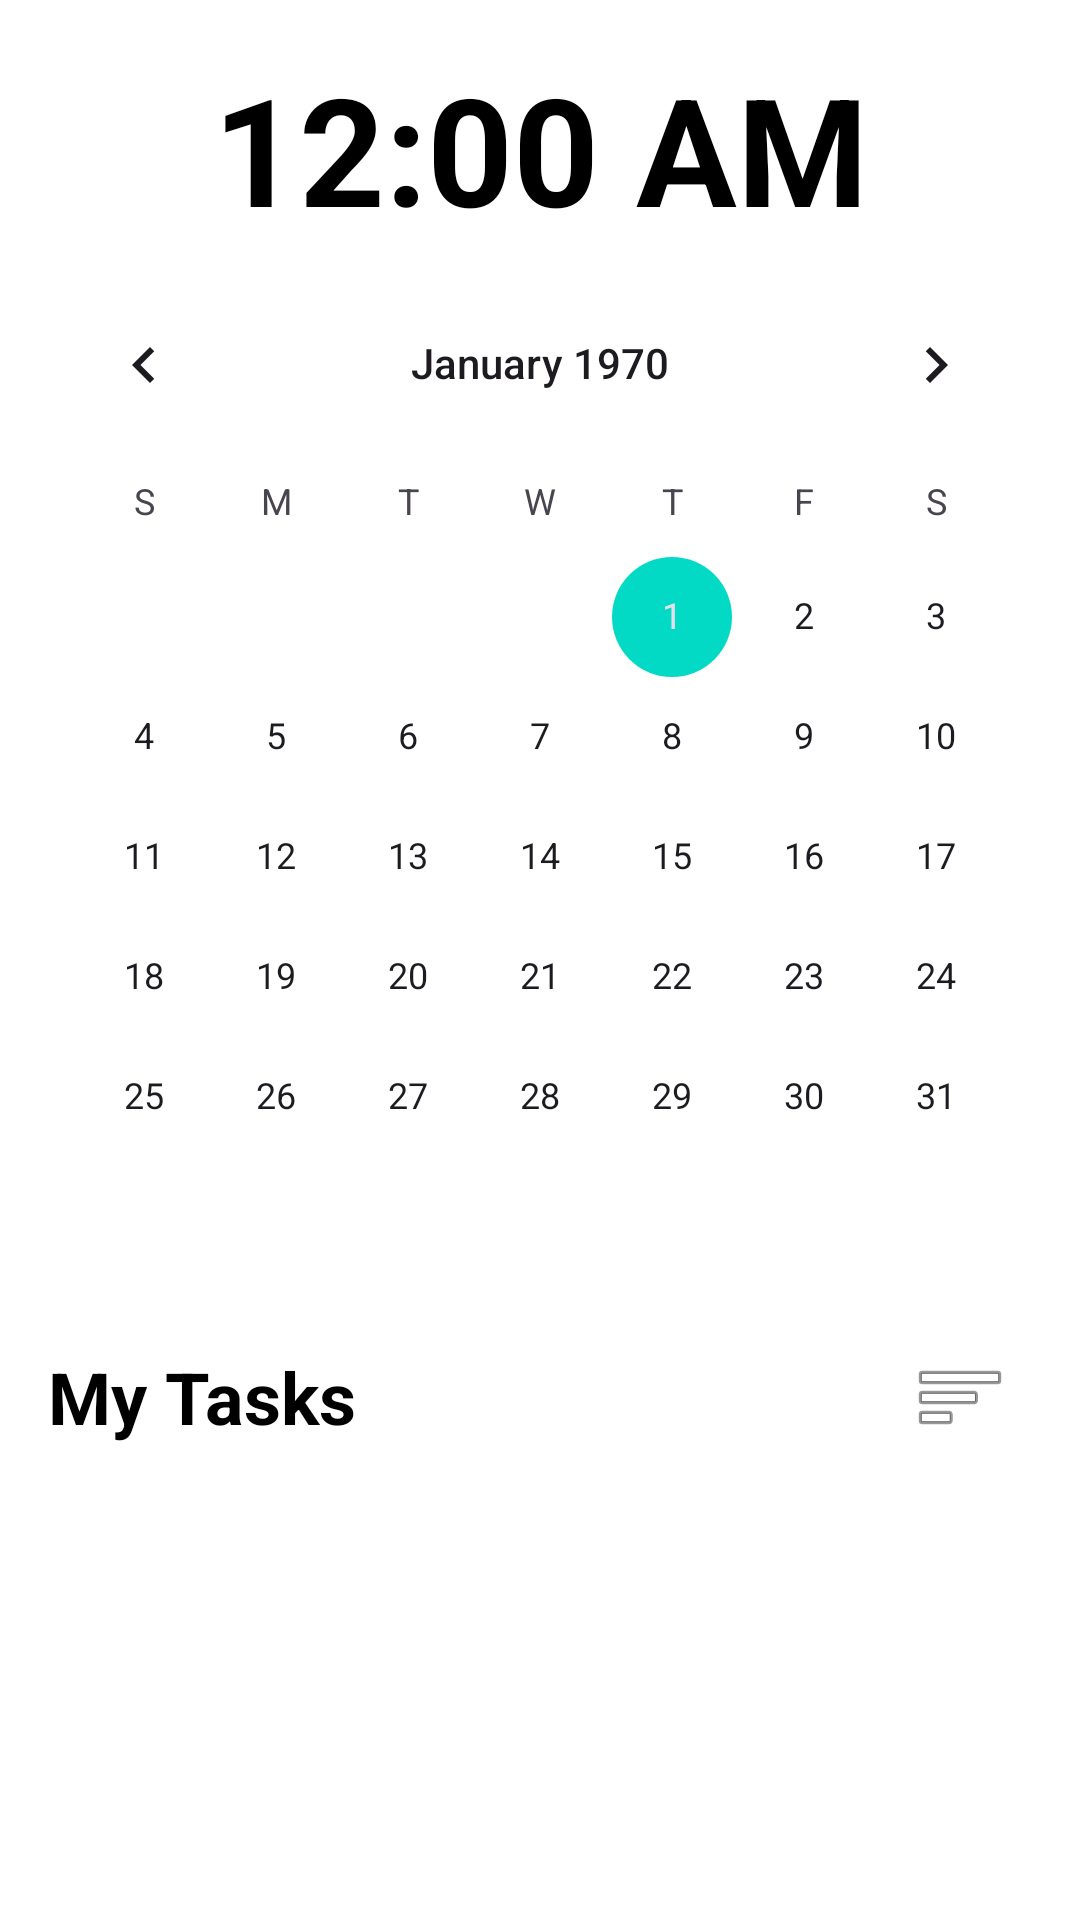

Android layout source for this screen:
<!-- AndroidManifest.xml: application theme Theme.HabbitTracker -->
<!-- res/layout/fragment_first.xml -->
<?xml version="1.0" encoding="utf-8"?>
<androidx.core.widget.NestedScrollView xmlns:android="http://schemas.android.com/apk/res/android"
    xmlns:app="http://schemas.android.com/apk/res-auto"
    xmlns:tools="http://schemas.android.com/tools"
    android:layout_width="match_parent"
    android:layout_height="match_parent"
    android:fillViewport="true"
    android:background="?android:attr/colorBackground">

    <androidx.constraintlayout.widget.ConstraintLayout
        android:layout_width="match_parent"
        android:layout_height="wrap_content"
        android:paddingBottom="16dp">

        <TextClock
            android:id="@+id/textClock"
            android:layout_width="wrap_content"
            android:layout_height="wrap_content"
            android:layout_marginTop="16dp"
            android:format12Hour="hh:mm a"
            android:textColor="?attr/colorOnSurface"
            android:textSize="50sp"
            android:textStyle="bold"
            app:layout_constraintEnd_toEndOf="parent"
            app:layout_constraintStart_toStartOf="parent"
            app:layout_constraintTop_toTopOf="parent" />

        <CalendarView
            android:id="@+id/calendarView"
            android:layout_width="wrap_content"
            android:layout_height="wrap_content"
            android:layout_marginTop="5dp"
            android:background="?attr/colorSurface"
            app:layout_constraintEnd_toEndOf="parent"
            app:layout_constraintStart_toStartOf="parent"
            app:layout_constraintTop_toBottomOf="@id/textClock" />

        <LinearLayout
            android:id="@+id/linearHeader"
            android:layout_width="match_parent"
            android:layout_height="wrap_content"
            android:orientation="horizontal"
            android:layout_margin="16dp"
            android:gravity="center_vertical"
            app:layout_constraintStart_toStartOf="parent"
            app:layout_constraintTop_toBottomOf="@id/calendarView">

            <TextView
                android:id="@+id/textViewHeader"
                android:layout_width="0dp"
                android:layout_height="wrap_content"
                android:layout_weight="1"
                android:text="My Tasks"
                android:textColor="?attr/colorOnSurface"
                android:textSize="24sp"
                android:textStyle="bold" />

            <ImageButton
                android:id="@+id/buttonSort"
                android:layout_width="48dp"
                android:layout_height="48dp"
                android:src="@android:drawable/ic_menu_sort_by_size"
                android:background="?attr/selectableItemBackgroundBorderless"
                android:contentDescription="Sort tasks by priority, date, or title" />

        </LinearLayout>

        <androidx.recyclerview.widget.RecyclerView
            android:id="@+id/recyclerview_tasks"
            android:layout_width="match_parent"
            android:layout_height="wrap_content"
            android:layout_marginTop="16dp"
            android:nestedScrollingEnabled="false"
            app:layout_constraintTop_toBottomOf="@id/linearHeader"
            tools:listitem="@layout/item_task" />

    </androidx.constraintlayout.widget.ConstraintLayout>
</androidx.core.widget.NestedScrollView>
<!-- res/layout/item_task.xml (included above) -->
<?xml version="1.0" encoding="utf-8"?>
<androidx.cardview.widget.CardView xmlns:android="http://schemas.android.com/apk/res/android"
    xmlns:app="http://schemas.android.com/apk/res-auto"
    xmlns:tools="http://schemas.android.com/tools"
    android:id="@+id/taskCard"
    android:layout_width="match_parent"
    android:layout_height="wrap_content"
    android:layout_margin="@dimen/card_margin"
    android:foreground="?attr/selectableItemBackground"
    app:cardBackgroundColor="?attr/colorSurface"
    app:cardCornerRadius="@dimen/card_corner_radius"
    app:cardElevation="@dimen/card_elevation">

    <androidx.constraintlayout.widget.ConstraintLayout
        android:layout_width="match_parent"
        android:layout_height="wrap_content"
        android:padding="@dimen/spacing_medium">

        <CheckBox
            android:id="@+id/checkboxTask"
            android:layout_width="wrap_content"
            android:layout_height="wrap_content"
            android:clickable="false"
            android:focusable="false"
            android:buttonTint="?attr/colorPrimary"
            android:contentDescription="Task completion status"
            app:layout_constraintStart_toStartOf="parent"
            app:layout_constraintTop_toTopOf="parent"
            app:layout_constraintBottom_toBottomOf="parent" />

        <LinearLayout
            android:layout_width="0dp"
            android:layout_height="wrap_content"
            android:orientation="vertical"
            android:layout_marginStart="@dimen/spacing_small"
            app:layout_constraintStart_toEndOf="@id/checkboxTask"
            app:layout_constraintTop_toTopOf="parent"
            app:layout_constraintBottom_toBottomOf="parent"
            app:layout_constraintEnd_toStartOf="@+id/viewPriorityIndicator">

            <TextView
                android:id="@+id/textViewTitle"
                android:layout_width="match_parent"
                android:layout_height="wrap_content"
                android:textColor="?attr/colorOnSurface"
                android:textSize="@dimen/text_size_xlarge"
                android:textStyle="bold"
                android:maxLines="2"
                android:ellipsize="end"
                tools:text="Morning Run" />

            <TextView
                android:id="@+id/textViewSchedule"
                android:layout_width="match_parent"
                android:layout_height="wrap_content"
                android:layout_marginTop="@dimen/spacing_extra_small"
                android:textColor="?attr/colorOnSurface"
                android:alpha="0.7"
                android:textSize="@dimen/text_size_medium"
                tools:text="07:00 AM" />

            <TextView
                android:id="@+id/textViewDescription"
                android:layout_width="match_parent"
                android:layout_height="wrap_content"
                android:layout_marginTop="@dimen/spacing_extra_small"
                android:textColor="?attr/colorOnSurface"
                android:alpha="0.6"
                android:textSize="@dimen/text_size_small"
                android:maxLines="2"
                android:ellipsize="end"
                android:visibility="gone"
                tools:text="This is a description of the task"
                tools:visibility="visible" />

            <TextView
                android:id="@+id/textViewCategory"
                android:layout_width="wrap_content"
                android:layout_height="wrap_content"
                android:layout_marginTop="@dimen/spacing_extra_small"
                android:background="@drawable/circle_shape"
                android:backgroundTint="?android:attr/colorBackground"
                android:paddingStart="@dimen/spacing_small"
                android:paddingEnd="@dimen/spacing_small"
                android:paddingTop="@dimen/spacing_extra_small"
                android:paddingBottom="@dimen/spacing_extra_small"
                android:textColor="?attr/colorOnSurface"
                android:alpha="0.7"
                android:textSize="@dimen/text_size_small"
                android:visibility="gone"
                tools:text="Health"
                tools:visibility="visible" />

        </LinearLayout>

        <View
            android:id="@+id/viewPriorityIndicator"
            android:layout_width="@dimen/touch_target_min"
            android:layout_height="@dimen/touch_target_min"
            android:layout_marginEnd="@dimen/spacing_small"
            android:background="@drawable/circle_shape"
            app:layout_constraintEnd_toStartOf="@+id/buttonDelete"
            app:layout_constraintTop_toTopOf="parent"
            app:layout_constraintBottom_toBottomOf="parent" />
            
        <ImageView
            android:id="@+id/buttonDelete"
            android:layout_width="@dimen/touch_target_min"
            android:layout_height="@dimen/touch_target_min"
            android:src="@android:drawable/ic_menu_delete"
            android:padding="@dimen/spacing_small"
            android:contentDescription="Delete task"
            android:background="?attr/selectableItemBackgroundBorderless"
            app:tint="?attr/colorError"
            app:layout_constraintEnd_toEndOf="parent"
            app:layout_constraintTop_toTopOf="parent"
            app:layout_constraintBottom_toBottomOf="parent"/>

    </androidx.constraintlayout.widget.ConstraintLayout>
</androidx.cardview.widget.CardView>
<!-- resources referenced by this layout -->
<resources>
  <dimen name="card_corner_radius">12dp</dimen>
  <dimen name="card_elevation">4dp</dimen>
  <dimen name="card_margin">8dp</dimen>
  <dimen name="spacing_extra_small">4dp</dimen>
  <dimen name="spacing_medium">16dp</dimen>
  <dimen name="spacing_small">8dp</dimen>
  <dimen name="text_size_medium">14sp</dimen>
  <dimen name="text_size_small">12sp</dimen>
  <dimen name="text_size_xlarge">18sp</dimen>
  <dimen name="touch_target_min">48dp</dimen>
  <style name="Theme.HabbitTracker" parent="Base.Theme.HabbitTracker" />
  <style name="Base.Theme.HabbitTracker" parent="Theme.Material3.DayNight.NoActionBar">
          
          <item name="colorPrimary">@color/primary</item>
          <item name="colorPrimaryVariant">@color/primary_variant</item>
          <item name="colorOnPrimary">@color/white</item>
          
          <item name="colorSecondary">@color/secondary</item>
          <item name="colorSecondaryVariant">@color/secondary_variant</item>
          <item name="colorOnSecondary">@color/black</item>
  
          <item name="android:colorBackground">@color/white</item>
          <item name="colorSurface">@color/white</item>
          <item name="colorOnSurface">@color/black</item>
          <item name="colorOnBackground">@color/black</item>
          
          <item name="android:statusBarColor">?attr/colorPrimary</item>
          <item name="android:windowLightStatusBar">true</item>
      </style>
  <color name="primary">#6200EE</color>
  <color name="primary_variant">#3700B3</color>
  <color name="white">#FFFFFFFF</color>
  <color name="secondary">#03DAC6</color>
  <color name="secondary_variant">#018786</color>
  <color name="black">#FF000000</color>
</resources>
